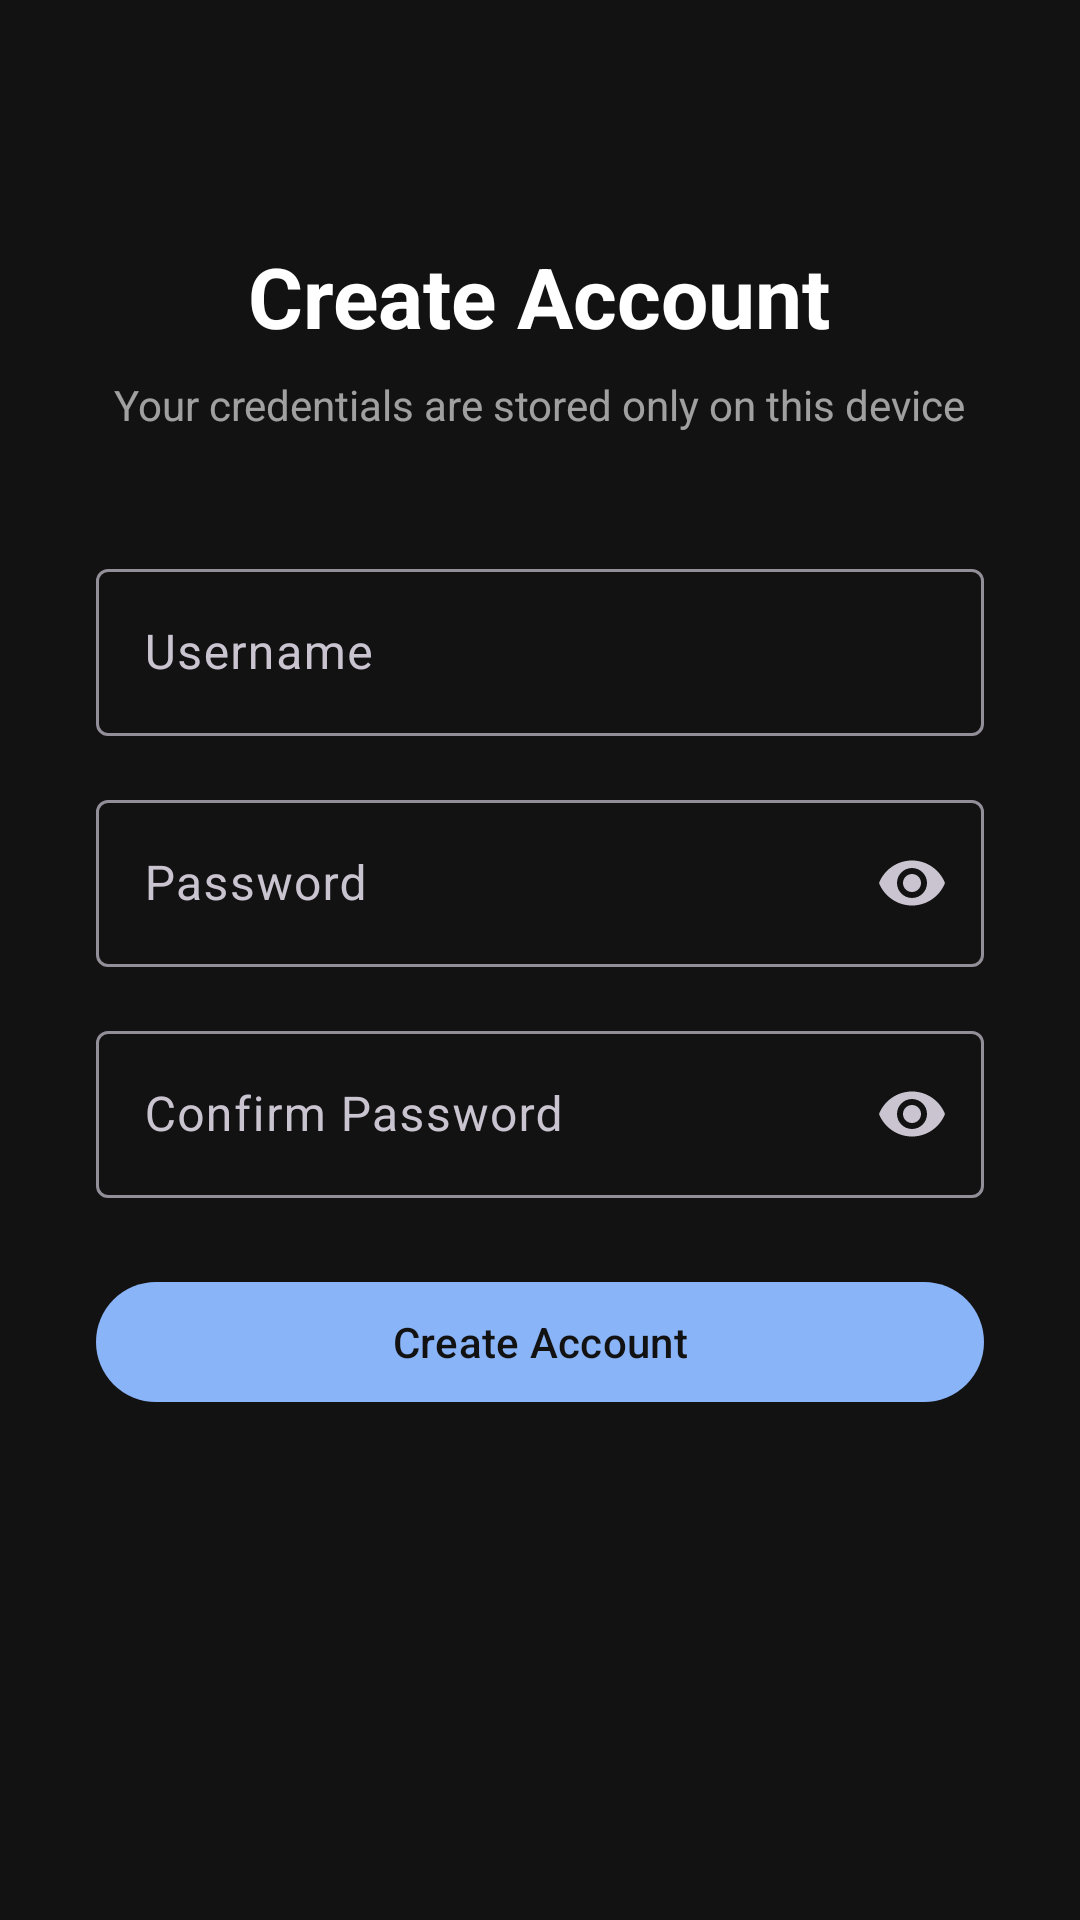

The Android layout XML behind this screen, and the referenced resources:
<!-- AndroidManifest.xml: application theme Theme.EncryptedNotes -->
<!-- res/layout/activity_setup.xml -->
<?xml version="1.0" encoding="utf-8"?>
<ScrollView xmlns:android="http://schemas.android.com/apk/res/android"
    xmlns:app="http://schemas.android.com/apk/res-auto"
    android:layout_width="match_parent"
    android:layout_height="match_parent"
    android:background="@color/bg_primary"
    android:fillViewport="true">

    <LinearLayout
        android:layout_width="match_parent"
        android:layout_height="wrap_content"
        android:orientation="vertical"
        android:padding="32dp"
        android:gravity="center_horizontal">

        <TextView
            android:id="@+id/tvTitle"
            android:layout_width="wrap_content"
            android:layout_height="wrap_content"
            android:layout_marginTop="48dp"
            android:text="@string/setup_title"
            android:textColor="@color/text_primary"
            android:textSize="28sp"
            android:textStyle="bold" />

        <TextView
            android:id="@+id/tvSubtitle"
            android:layout_width="wrap_content"
            android:layout_height="wrap_content"
            android:layout_marginTop="8dp"
            android:layout_marginBottom="40dp"
            android:text="@string/setup_subtitle"
            android:textColor="@color/text_secondary"
            android:textSize="14sp"
            android:gravity="center" />

        <com.google.android.material.textfield.TextInputLayout
            android:id="@+id/tilUsername"
            style="@style/Widget.Material3.TextInputLayout.OutlinedBox"
            android:layout_width="match_parent"
            android:layout_height="wrap_content"
            android:hint="@string/hint_username">

            <com.google.android.material.textfield.TextInputEditText
                android:id="@+id/etUsername"
                android:layout_width="match_parent"
                android:layout_height="wrap_content"
                android:inputType="text"
                android:maxLines="1"
                android:textColor="@color/text_primary" />
        </com.google.android.material.textfield.TextInputLayout>

        <com.google.android.material.textfield.TextInputLayout
            android:id="@+id/tilPassword"
            style="@style/Widget.Material3.TextInputLayout.OutlinedBox"
            android:layout_width="match_parent"
            android:layout_height="wrap_content"
            android:layout_marginTop="16dp"
            android:hint="@string/hint_password"
            app:endIconMode="password_toggle">

            <com.google.android.material.textfield.TextInputEditText
                android:id="@+id/etPassword"
                android:layout_width="match_parent"
                android:layout_height="wrap_content"
                android:inputType="textPassword"
                android:maxLines="1"
                android:textColor="@color/text_primary" />
        </com.google.android.material.textfield.TextInputLayout>

        <com.google.android.material.textfield.TextInputLayout
            android:id="@+id/tilConfirmPassword"
            style="@style/Widget.Material3.TextInputLayout.OutlinedBox"
            android:layout_width="match_parent"
            android:layout_height="wrap_content"
            android:layout_marginTop="16dp"
            android:hint="@string/hint_confirm_password"
            app:endIconMode="password_toggle">

            <com.google.android.material.textfield.TextInputEditText
                android:id="@+id/etConfirmPassword"
                android:layout_width="match_parent"
                android:layout_height="wrap_content"
                android:inputType="textPassword"
                android:maxLines="1"
                android:textColor="@color/text_primary" />
        </com.google.android.material.textfield.TextInputLayout>

        <TextView
            android:id="@+id/tvError"
            android:layout_width="match_parent"
            android:layout_height="wrap_content"
            android:layout_marginTop="12dp"
            android:textColor="@color/error"
            android:textSize="13sp"
            android:visibility="gone" />

        <com.google.android.material.button.MaterialButton
            android:id="@+id/btnCreate"
            android:layout_width="match_parent"
            android:layout_height="wrap_content"
            android:layout_marginTop="24dp"
            android:text="@string/btn_create_account"
            android:textAllCaps="false" />

        <ProgressBar
            android:id="@+id/progressBar"
            android:layout_width="wrap_content"
            android:layout_height="wrap_content"
            android:layout_marginTop="16dp"
            android:visibility="gone" />

    </LinearLayout>
</ScrollView>
<!-- resources referenced by this layout -->
<resources>
  <color name="bg_primary">#FF121212</color>
  <color name="error">#FFCF6679</color>
  <color name="text_primary">#FFFFFFFF</color>
  <color name="text_secondary">#99FFFFFF</color>
  <string name="btn_create_account">Create Account</string>
  <string name="hint_confirm_password">Confirm Password</string>
  <string name="hint_password">Password</string>
  <string name="hint_username">Username</string>
  <string name="setup_subtitle">Your credentials are stored only on this device</string>
  <string name="setup_title">Create Account</string>
  <style name="Theme.EncryptedNotes" parent="Theme.Material3.Dark.NoActionBar">
          <item name="colorPrimary">@color/accent_primary</item>
          <item name="colorOnPrimary">@color/bg_primary</item>
          <item name="colorSurface">@color/bg_surface</item>
          <item name="colorOnSurface">@color/text_primary</item>
          <item name="android:colorBackground">@color/bg_primary</item>
          <item name="colorError">@color/error</item>
          <item name="android:windowAnimationStyle">@null</item>
          <item name="textInputStyle">@style/Widget.Material3.TextInputLayout.OutlinedBox</item>
      </style>
  <color name="accent_primary">#FF8AB4F8</color>
  <color name="bg_surface">#FF1E1E1E</color>
</resources>
